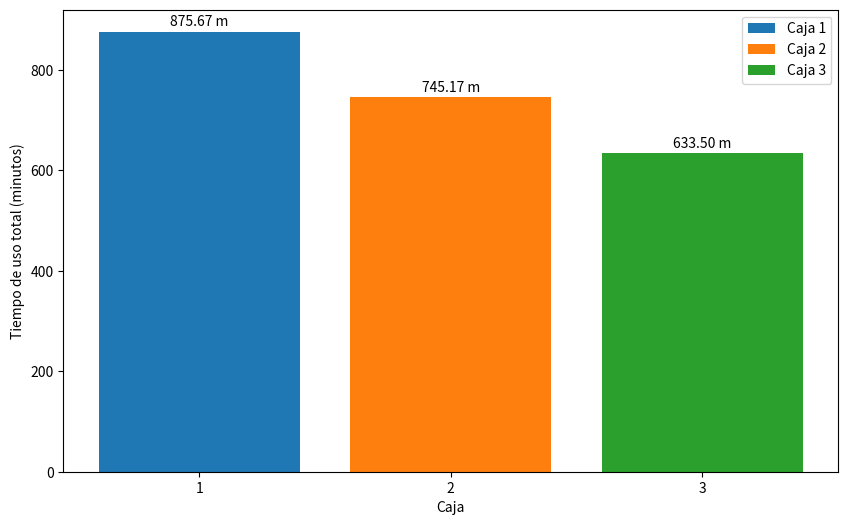
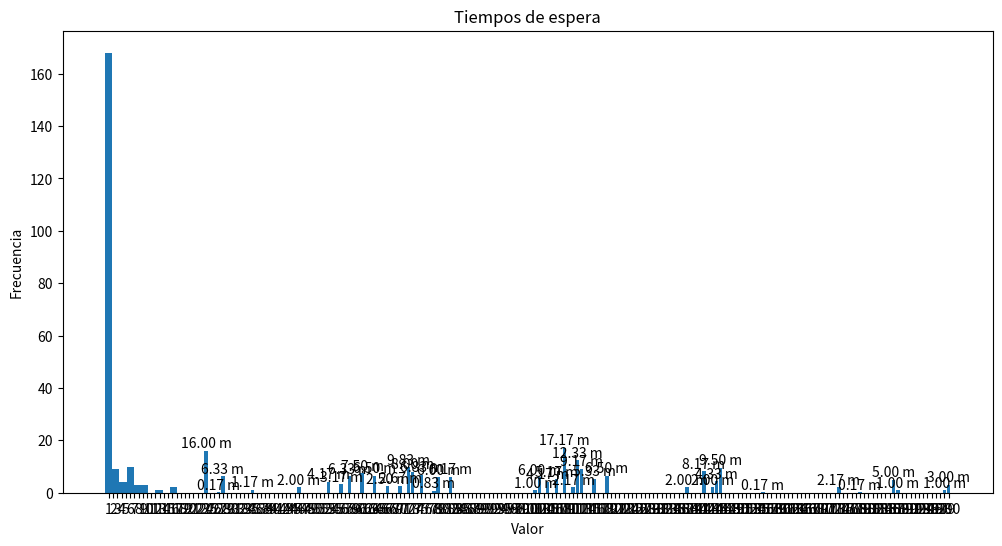

Reproduce these figures in Python, in order.
import numpy as np
import matplotlib.pyplot as plt


#Variables para cambiar
fila_unica = False #CAMBIAR ACA PARA HACER MULTIFILA
n_clientes = 200  # Número de clientes
n_cajas = 3  # Número de cajas
media_llegadas = 5  # Media para la distribución de Poisson
media_productos = 10  # Media para la distribución normal de productos
desviacion_productos = 3  # Desviación estándar para la distribución normal de productos
p_prob_efectivo = 0.4  # Probabilidad de pagar en efectivo
tiempo_efectivo = 2  # Tiempo de pago en efectivo (en minutos)
tiempo_otro_medio = 70 / 60  # Tiempo de pago en otro medio (en minutos)


#Variables para almacenar datos

tiempo_liberacion_cajas = [0] * n_cajas #minuto en que se va a liberar
tiempo_uso_cajas = [0] * n_cajas

tiempos_llegadas = np.random.poisson(media_llegadas, n_clientes)
tiempos_llegadas[0] = 0
tiempos_llegadas = np.cumsum(tiempos_llegadas)

tiempo_compra_clientes = [0] * n_clientes
tiempo_espera_clientes = [0] * n_clientes

#variables multifila
fila_caja = [0] * n_cajas
salieron = [False] * n_clientes
caja_cliente = [0] * n_clientes


for i in range(n_clientes):
    tiempo_actual = tiempos_llegadas[i]

    if not fila_unica:
        for j in range(i):
            if( tiempo_compra_clientes[j] + tiempo_espera_clientes[j]  + tiempos_llegadas[j] < tiempo_actual):
                caja = caja_cliente[j]
                if not salieron[j]:
                    fila_caja[caja] -= 1
                    salieron[j] = True
                    #print("cliente " + str(j+1) + " se va de la caja " + str(caja+1) + " en el min " + str(tiempo_compra_clientes[j] + tiempo_espera_clientes[j]  + tiempos_llegadas[j]))

    #print("Cliente " + str(i+1) + " llega en el min " + str(tiempo_actual))
    p_pago_efectivo = np.random.rand()
    if p_pago_efectivo <= p_prob_efectivo:
        tiempo_pago = tiempo_efectivo
    else:
        tiempo_pago = tiempo_otro_medio
    
    productos = max(1, round(np.random.normal(media_productos, desviacion_productos)))
    tiempo_compra_clientes[i] = productos + tiempo_pago
   #print("Tarda " + str(tiempo_compra_clientes[i]) + " comprando")
    #Elige la caja que se va a liberar antes

    #Si se va a liberar antes del tiempo actual, coloco el valor en 0 para que escoja la mas cercana
    for caja in range(n_cajas):
        if(tiempo_liberacion_cajas[caja] < tiempo_actual):
            tiempo_liberacion_cajas[caja] = 0
    
    #if not fila_unica:
       # print("Fila cajas: " + str(fila_caja))

    #elige la caja que se libera antes
    if(fila_unica):
        caja_elegida = tiempo_liberacion_cajas.index(min(tiempo_liberacion_cajas))
    else:
        caja_elegida = fila_caja.index(min(fila_caja))
        fila_caja[caja_elegida] += 1

    #print("va a la caja " + str(caja_elegida+1))
    caja_cliente[i] = caja_elegida

    #el tiempo que espera es el de liberacion de su caja - el que llego
    tiempo_espera_clientes[i] =  max(0, tiempo_liberacion_cajas[caja_elegida] - tiempos_llegadas[i])
   # print("la caja se libera en " + str(tiempo_liberacion_cajas[caja_elegida]))

    #se libera en el tiempo actual + lo que espera + el que va a tardar comprando
    tiempo_liberacion_cajas[caja_elegida] = tiempo_actual + tiempo_compra_clientes[i] + tiempo_espera_clientes[i]
    #al tiempo de uso total le suma el tiempo de compra
    tiempo_uso_cajas[caja_elegida] += tiempo_compra_clientes[i]

tiempo_actual = max(tiempo_liberacion_cajas)



print("********************************************************")

#3) Valor medio y desviación estándar para el tiempo de uso de cada caja
tiempo_medio_uso_cajas = np.mean(tiempo_uso_cajas)
desviacion_caja = np.std(tiempo_uso_cajas)


print(f'Valor medio de tiempo de uso: {tiempo_medio_uso_cajas:.2f} m')
print(f'Desviacion estandar de tiempo de uso: {desviacion_caja:.2f} m')
print("********************************************************")



#4) Valor medio y desviación estándar de tiempo de espera en la fila de cada cliente
tiempo_medio_espera = np.mean(tiempo_espera_clientes)
desviacion_espera = np.std(tiempo_espera_clientes)

print(f'Valor medio de tiempo de espera: {tiempo_medio_espera:.2f} m')
print(f'Desviacion estandar de tiempo de espera: {desviacion_espera:.2f} m')
print("********************************************************")


#5) Tiempo libre de cada caja disponible
for caja in range(n_cajas):
    tiempo_libre_caja = tiempo_actual - tiempo_uso_cajas[caja]
    print(f'Tiempo libre de Caja {caja+1}: {tiempo_libre_caja:.2f} m')
print("********************************************************")


print("Tiempo final")
print(tiempo_actual)
print("********************************************************")


# Grafico de tiempo de uso de cada caja
plt.figure(figsize=(10, 6))
for caja in range(n_cajas):
     tiempo_total_caja = tiempo_uso_cajas[caja]
     plt.bar(caja + 1, tiempo_uso_cajas[caja], label=f'Caja {caja+1}')
     
     plt.text(caja + 1, tiempo_total_caja + 5, f'{tiempo_total_caja:.2f} m', ha='center', va='bottom')

plt.xticks(np.arange(1, n_cajas + 1, 1))
plt.xlabel('Caja')
plt.ylabel('Tiempo de uso total (minutos)')
plt.legend()
plt.show()


# Grafico del tiempo de espera de los clientes
ancho_barras = 0.8 
plt.figure(figsize=(12, 6))  

bars = plt.bar(np.arange(1, n_clientes + 1), tiempo_espera_clientes, width=ancho_barras, align='center')
plt.xlabel('Cliente')
plt.ylabel('Tiempo de espera en la fila (minutos)')
plt.title('Tiempo de espera de cada cliente en la fila')

for bar, tiempo_espera in zip(bars, tiempo_espera_clientes):
    if tiempo_espera > 0:
        plt.text(bar.get_x() + bar.get_width() / 2, bar.get_height(), f'{tiempo_espera:.2f} m', ha='center', va='bottom')

plt.xticks(np.arange(1, n_clientes + 1, 1))
plt.show()


plt.hist(tiempo_espera_clientes)
plt.title('Tiempos de espera')
plt.xlabel('Valor')
plt.ylabel('Frecuencia')

plt.show()

